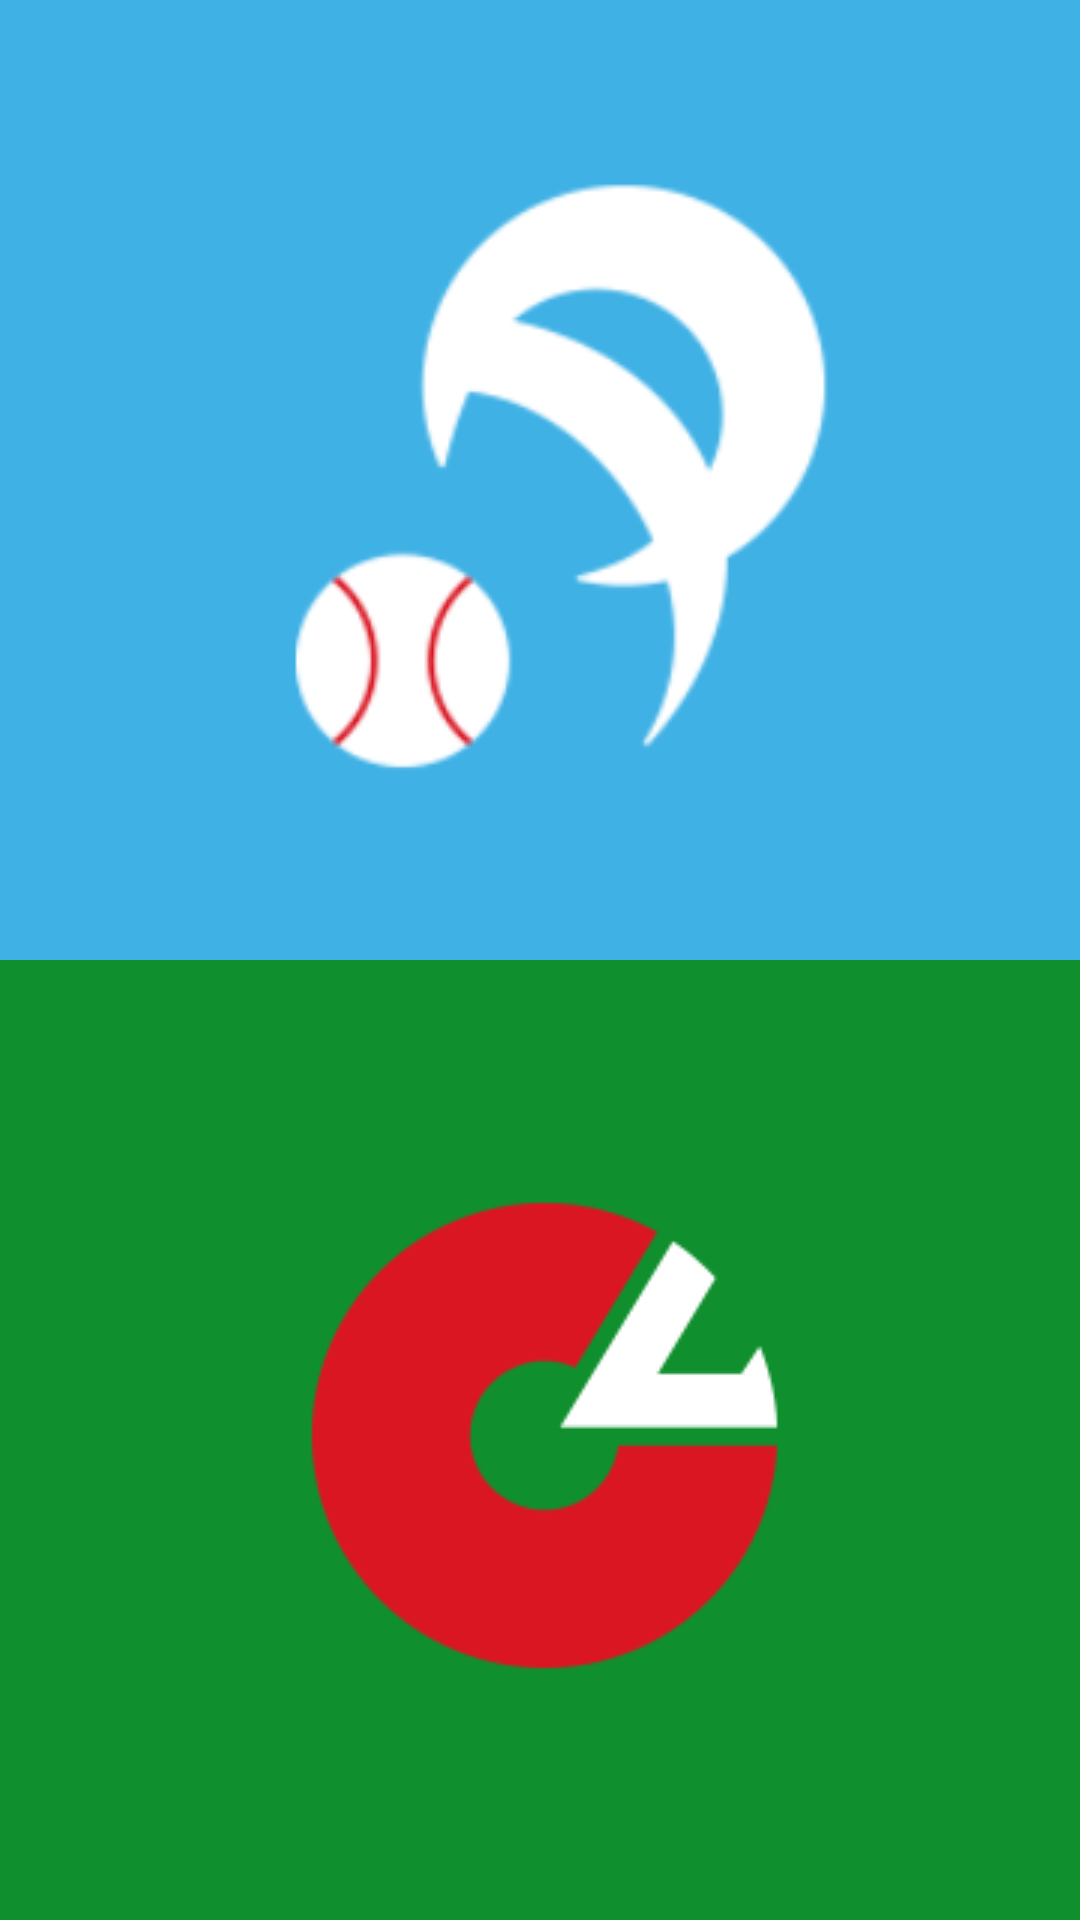

Android layout source for this screen:
<!-- AndroidManifest.xml: application theme AppTheme -->
<!-- res/layout/baseball_home.xml -->
<?xml version="1.0" encoding="utf-8"?>
<androidx.constraintlayout.widget.ConstraintLayout xmlns:android="http://schemas.android.com/apk/res/android"
    xmlns:app="http://schemas.android.com/apk/res-auto"
    xmlns:tools="http://schemas.android.com/tools"
    android:layout_width="match_parent"
    android:layout_height="match_parent"
    tools:context=".MainActivity">

    <LinearLayout
        android:layout_width="match_parent"
        android:layout_height="match_parent"
        android:orientation="vertical">

        <ImageButton
            android:id="@+id/imgButton2"
            android:layout_width="match_parent"
            android:layout_height="match_parent"
            android:layout_weight="1"
            android:background="#3fb1e5"
            app:layout_constraintEnd_toEndOf="parent"
            app:layout_constraintStart_toStartOf="parent"
            app:layout_constraintTop_toTopOf="parent"
            app:srcCompat="@drawable/paleague_logo" />

        <ImageButton
            android:id="@+id/imgButton1"
            android:layout_width="match_parent"
            android:layout_height="match_parent"
            android:layout_weight="1"
            android:background="#0f8f2d"
            app:layout_constraintBottom_toBottomOf="parent"
            app:layout_constraintEnd_toEndOf="parent"
            app:layout_constraintStart_toStartOf="parent"
            app:srcCompat="@drawable/seleague_logo" />
    </LinearLayout>

</androidx.constraintlayout.widget.ConstraintLayout>
<!-- resources referenced by this layout -->
<resources>
  <!-- drawable paleague_logo: png bitmap (drawable, 11325 bytes) -->
  <!-- drawable seleague_logo: png bitmap (drawable, 5733 bytes) -->
  <style name="AppTheme" parent="Theme.AppCompat.Light.DarkActionBar">
          
          <item name="android:actionBarStyle">@style/actionBar</item>
          <item name="android:titleTextStyle">@style/titleTextStyle</item>
  
  
      </style>
  <style name="actionBar" parent="Widget.AppCompat.ActionBar">
          
          <item name="android:background">@android:color/black</item>
      </style>
  <style name="titleTextStyle" parent="TextAppearance.AppCompat.Widget.ActionBar.Title">
          
          <item name="android:textColor">#FFFFFF</item>
          
          <item name="android:textStyle">italic</item>
      </style>
</resources>
